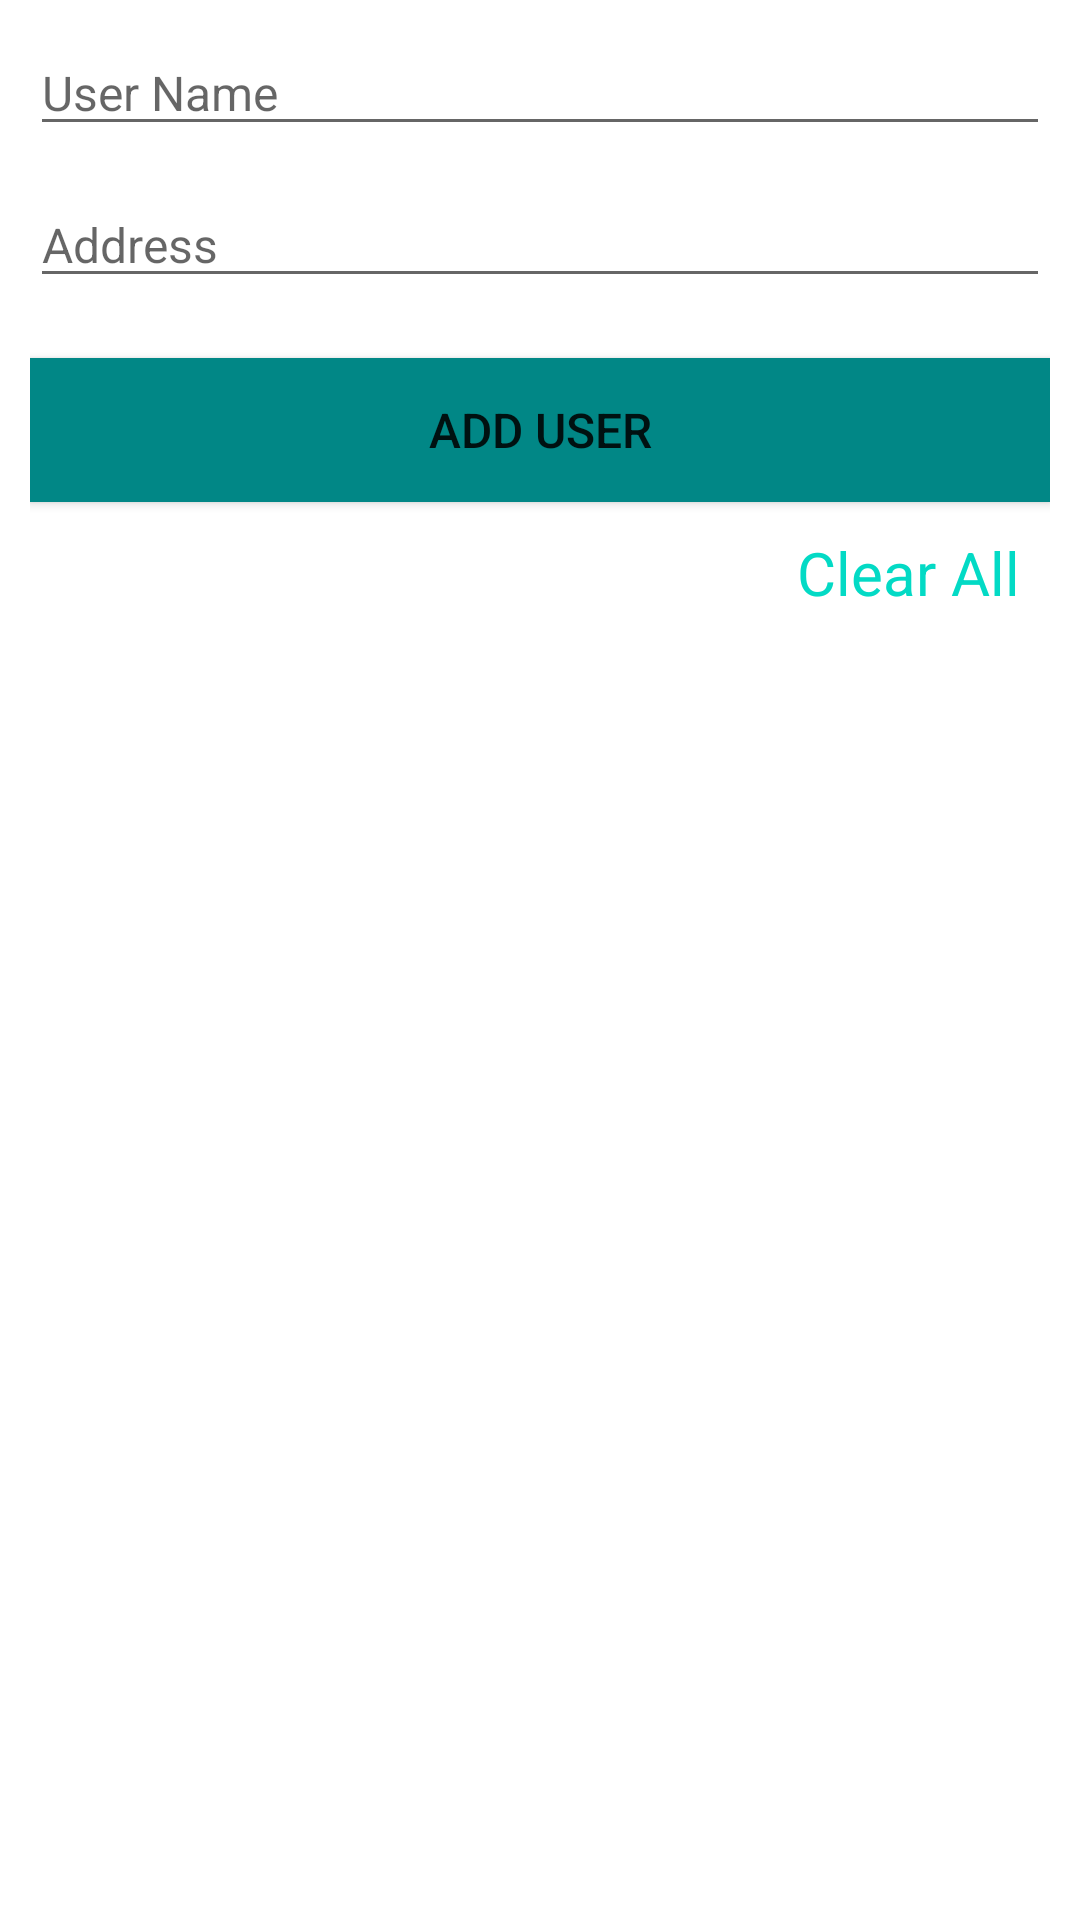

Produce the Android XML layout that renders to this screen, including the resource entries it uses.
<!-- AndroidManifest.xml: application theme Theme.PE_PRM391_Example_1 -->
<!-- res/layout/activity_main.xml -->
<?xml version="1.0" encoding="utf-8"?>
<LinearLayout xmlns:android="http://schemas.android.com/apk/res/android"
    xmlns:tools="http://schemas.android.com/tools"
    android:layout_width="match_parent"
    android:layout_height="wrap_content"
    android:padding="10dp"
    android:orientation="vertical"
    tools:context=".MainActivity">

    <EditText
        android:id="@+id/edit_username"
        android:layout_width="match_parent"
        android:layout_height="wrap_content"
        android:hint="@string/username"
        android:textSize="16sp"
        android:textColor="@color/black" />

    <EditText
        android:id="@+id/edit_address"
        android:layout_width="match_parent"
        android:layout_height="wrap_content"
        android:hint="@string/address"
        android:layout_marginTop="12dp"
        android:textSize="16sp"
        android:textColor="@color/black"/>

    <Button
        android:id="@+id/btn_add"
        android:layout_width="match_parent"
        android:layout_height="wrap_content"
        android:textSize="16sp"
        android:background="@color/teal_700"
        android:layout_marginTop="20dp"
        android:text="@string/button_add"/>

    <TextView
        android:id="@+id/tv_clear"
        android:layout_width="wrap_content"
        android:layout_height="wrap_content"
        android:layout_gravity="end"
        android:textSize="20sp"
        android:textColor="@color/teal_200"
        android:layout_margin="10dp"
        android:text="@string/clear_all"/>

    <androidx.recyclerview.widget.RecyclerView
        android:id="@+id/rcv_user"
        android:layout_width="match_parent"
        android:layout_height="match_parent"
        android:layout_marginTop="20dp"/>

</LinearLayout>
<!-- resources referenced by this layout -->
<resources>
  <color name="black">#FF000000</color>
  <color name="teal_200">#FF03DAC5</color>
  <color name="teal_700">#FF018786</color>
  <string name="address">Address</string>
  <string name="button_add">Add User</string>
  <string name="clear_all">Clear All</string>
  <string name="username">User Name</string>
  <style name="Theme.PE_PRM391_Example_1" parent="Theme.MaterialComponents.DayNight.DarkActionBar">
          
          <item name="colorPrimary">@color/purple_500</item>
          <item name="colorPrimaryVariant">@color/purple_700</item>
          <item name="colorOnPrimary">@color/white</item>
          
          <item name="colorSecondary">@color/teal_200</item>
          <item name="colorSecondaryVariant">@color/teal_700</item>
          <item name="colorOnSecondary">@color/black</item>
          
          <item name="android:statusBarColor">?attr/colorPrimaryVariant</item>
          
      </style>
  <color name="purple_500">#FF6200EE</color>
  <color name="purple_700">#FF3700B3</color>
  <color name="white">#FFFFFFFF</color>
</resources>
